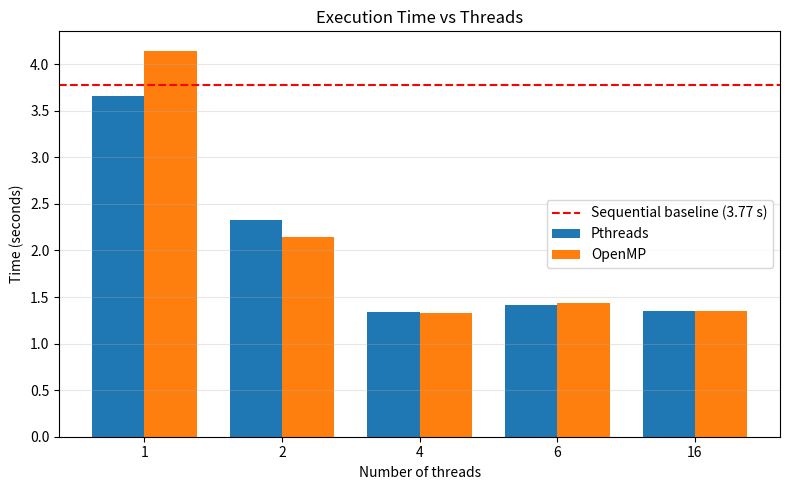
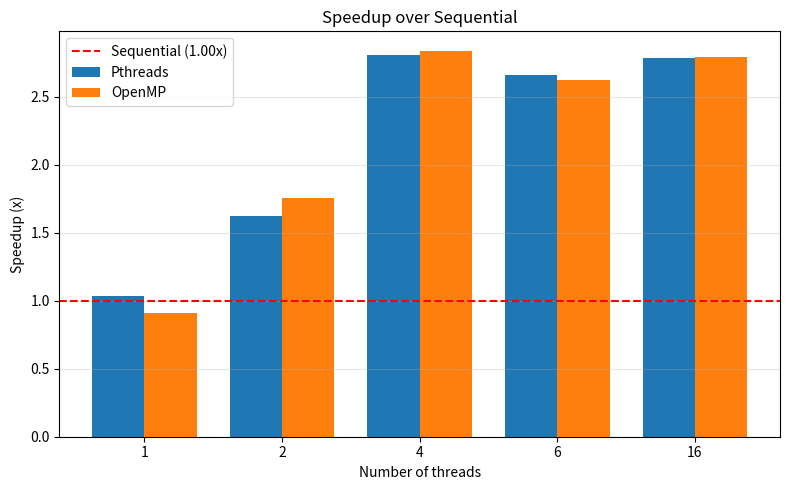
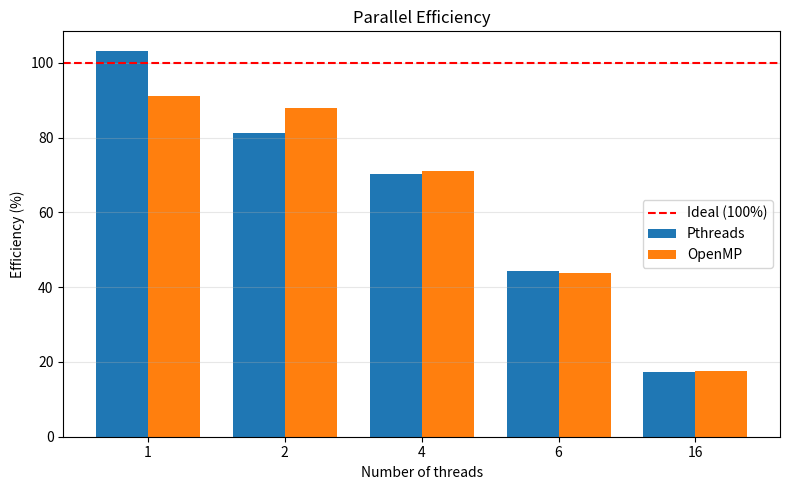

These figures' Python source, in order:
import os
import matplotlib
matplotlib.use("Agg")
import matplotlib.pyplot as plt

baseline_runs = [3.331169, 3.822338, 3.496280, 4.020941, 4.199273]
baseline = sum(baseline_runs) / len(baseline_runs)

threads = [1, 2, 4, 6, 16]
pthread_times = [3.655563, 2.325327, 1.342439, 1.419750, 1.355168]
omp_times = [4.145702, 2.145581, 1.328977, 1.439114, 1.349932]

pth_speedup = [baseline / t for t in pthread_times]
omp_speedup = [baseline / t for t in omp_times]
pth_eff = [s / n * 100 for s, n in zip(pth_speedup, threads)]
omp_eff = [s / n * 100 for s, n in zip(omp_speedup, threads)]

os.makedirs("graphs", exist_ok=True)

# ---- results.txt ----
lines = []
lines.append("Sequential runs (s): " + ", ".join("%.6f" % r for r in baseline_runs))
lines.append("Sequential baseline (average) = %.6f s" % baseline)
lines.append("")
lines.append("%-8s %-14s %-9s %-11s %-14s %-9s %-11s" % (
    "Threads", "Pthreads(s)", "Speedup", "Efficiency", "OpenMP(s)", "Speedup", "Efficiency"))
for i, n in enumerate(threads):
    lines.append("%-8d %-14.6f %-9.2f %-11s %-14.6f %-9.2f %-11s" % (
        n, pthread_times[i], pth_speedup[i], "%.1f%%" % pth_eff[i],
        omp_times[i], omp_speedup[i], "%.1f%%" % omp_eff[i]))
text = "\n".join(lines)
print(text)
with open("results.txt", "w") as f:
    f.write(text + "\n")

positions = list(range(len(threads)))
width = 0.38
labels = [str(n) for n in threads]

def grouped_bars(pth, omp, title, ylabel, filename, hline=None, hlabel=None):
    plt.figure(figsize=(8, 5))
    plt.bar([p - width / 2 for p in positions], pth, width, label="Pthreads")
    plt.bar([p + width / 2 for p in positions], omp, width, label="OpenMP")
    if hline is not None:
        plt.axhline(hline, color="red", linestyle="--", label=hlabel)
    plt.xticks(positions, labels)
    plt.xlabel("Number of threads")
    plt.ylabel(ylabel)
    plt.title(title)
    plt.legend()
    plt.grid(axis="y", alpha=0.3)
    plt.tight_layout()
    plt.savefig(os.path.join("graphs", filename), dpi=150)
    plt.close()

grouped_bars(pthread_times, omp_times,
             "Execution Time vs Threads", "Time (seconds)", "execution_time.png",
             baseline, "Sequential baseline (%.2f s)" % baseline)
grouped_bars(pth_speedup, omp_speedup,
             "Speedup over Sequential", "Speedup (x)", "speedup.png",
             1.0, "Sequential (1.00x)")
grouped_bars(pth_eff, omp_eff,
             "Parallel Efficiency", "Efficiency (%)", "efficiency.png",
             100, "Ideal (100%)")

print("")
print("Graphs saved in the graphs folder.")
